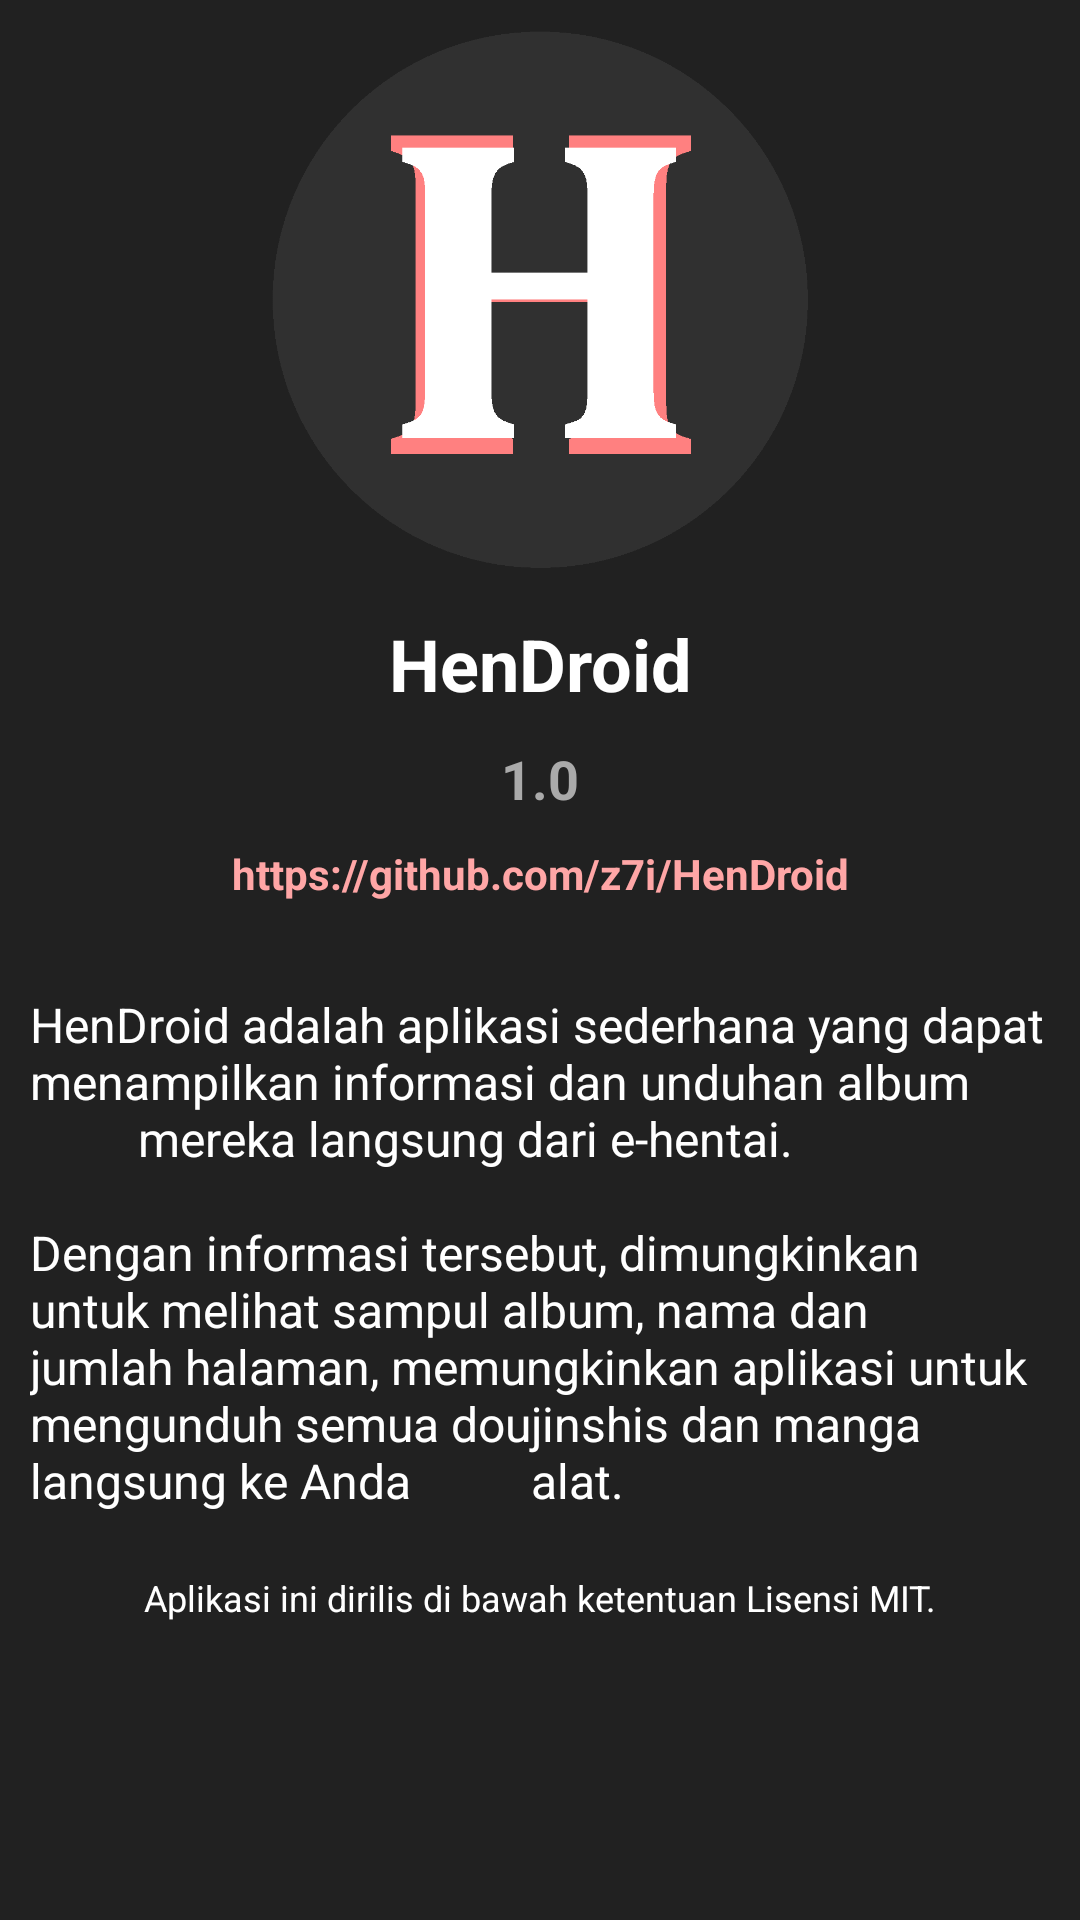

Here is an Android app screen rendered from its layout file. Give the layout XML and the strings, colors and styles it references.
<!-- AndroidManifest.xml: application theme AppTheme -->
<!-- res/layout/activity_about.xml -->
<?xml version="1.0" encoding="utf-8"?>
<android.support.constraint.ConstraintLayout xmlns:android="http://schemas.android.com/apk/res/android"
    xmlns:app="http://schemas.android.com/apk/res-auto"
    xmlns:tools="http://schemas.android.com/tools"
    android:layout_width="match_parent"
    android:layout_height="match_parent"
    android:background="@color/colorBackground"
    tools:context="io.github.wolfterro.hendroid.AboutActivity">

    <ScrollView
        android:layout_width="0dp"
        android:layout_height="0dp"
        android:layout_marginBottom="10dp"
        android:layout_marginLeft="10dp"
        android:layout_marginRight="10dp"
        android:layout_marginTop="10dp"
        app:layout_constraintBottom_toBottomOf="parent"
        app:layout_constraintLeft_toLeftOf="parent"
        app:layout_constraintRight_toRightOf="parent"
        app:layout_constraintTop_toTopOf="parent"
        android:layout_marginStart="10dp"
        android:layout_marginEnd="10dp">

        <LinearLayout
            android:layout_width="match_parent"
            android:layout_height="wrap_content"
            android:orientation="vertical">

            <ImageView
                android:id="@+id/imageView"
                android:layout_width="match_parent"
                android:layout_height="wrap_content"
                android:adjustViewBounds="true"
                android:cropToPadding="false"
                android:maxWidth="180dp"
                android:maxHeight="180dp"
                android:scaleType="fitCenter"
                app:srcCompat="@drawable/hendroidicon"
                android:contentDescription="@string/app_name" />

            <TextView
                android:id="@+id/textViewAppName"
                android:layout_width="match_parent"
                android:layout_height="wrap_content"
                android:layout_marginBottom="10dp"
                android:layout_marginTop="15dp"
                android:text="@string/app_name"
                android:textAlignment="center"
                android:textColor="@android:color/white"
                android:textSize="24sp"
                android:textStyle="bold" />

            <TextView
                android:id="@+id/textViewAppVersion"
                android:layout_width="match_parent"
                android:layout_height="wrap_content"
                android:layout_marginBottom="10dp"
                android:text="@string/app_version"
                android:textAlignment="center"
                android:textColor="@android:color/darker_gray"
                android:textSize="18sp"
                android:textStyle="bold" />

            <TextView
                android:id="@+id/textViewHenDroidRepo"
                android:layout_width="match_parent"
                android:layout_height="wrap_content"
                android:layout_marginBottom="30dp"
                android:text="@string/henDroidRepo"
                android:textAlignment="center"
                android:textColor="@color/colorAccent"
                android:textSize="14sp"
                android:textStyle="bold" />

            <TextView
                android:id="@+id/textViewAbout"
                android:layout_width="match_parent"
                android:layout_height="wrap_content"
                android:layout_marginBottom="20dp"
                android:text="@string/aboutText"
                android:textColor="@android:color/white"
                android:textSize="16sp" />

            <TextView
                android:id="@+id/textViewLicense"
                android:layout_width="match_parent"
                android:layout_height="wrap_content"
                android:text="@string/aboutLicensed"
                android:textAlignment="center"
                android:textColor="@android:color/white"
                android:textSize="12sp" />
        </LinearLayout>
    </ScrollView>

</android.support.constraint.ConstraintLayout>
<!-- resources referenced by this layout -->
<resources>
  <color name="colorAccent">#ffa6a6</color>
  <color name="colorBackground">#212121</color>
  <!-- drawable hendroidicon: png bitmap (drawable, 11752 bytes) -->
  <string name="aboutLicensed">Aplikasi ini dirilis di bawah ketentuan Lisensi MIT.</string>
  <string name="aboutText">HenDroid adalah aplikasi sederhana yang dapat menampilkan informasi dan unduhan album
           mereka langsung dari e-hentai.
           \n\nDengan informasi tersebut, dimungkinkan untuk melihat sampul album, nama dan
           jumlah halaman, memungkinkan aplikasi untuk mengunduh semua doujinshis dan manga langsung ke Anda
           alat.</string>
  <string name="app_name" translatable="false">HenDroid</string>
  <string name="app_version" translatable="false">1.0</string>
  <string name="henDroidRepo" translatable="false">https://github.com/z7i/HenDroid</string>
  <style name="AppTheme" parent="Theme.AppCompat.Light.DarkActionBar">
          
          <item name="colorPrimary">@color/colorPrimary</item>
          <item name="colorPrimaryDark">@color/colorPrimaryDark</item>
          <item name="colorAccent">@color/colorAccent</item>
      </style>
  <color name="colorPrimary">#303030</color>
  <color name="colorPrimaryDark">#232323</color>
</resources>
